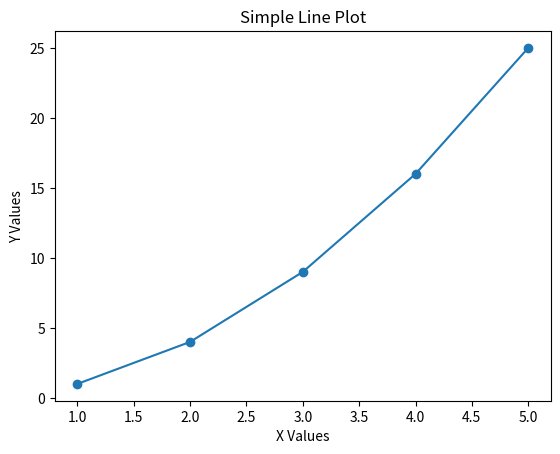

This chart was generated by the following Python code:
#import hello_world # If I import a file from this repo, the code inside it will run

# Import random for generating random numbers
import random

# Randint is the function that returns a random integer
print("Display a random number between 1 and 1000:", random.randint(1, 1000))

# Import math for mathematical operations
import math

# Calculating the square root of a number
print("Square root of 25:", math.sqrt(25))

# Import os to interact with the operating system
import os 

# Print the current working directory
print("Current working directory:", os.getcwd())

# Import the matplotlib library to create plots (Command = pip3 install matplotlib)
import matplotlib.pyplot as plt

# Example line plot
x = [1, 2, 3, 4, 5] # X-axis values
y = [1, 4, 9, 16, 25] # Y-axis values

plt.plot(x, y, marker='o') # Plots X and Y with circular markers
plt.title("Simple Line Plot") # This is the tile
plt.xlabel("X Values") # X-axis label
plt.ylabel("Y Values") # Y-axis label
plt.show() # Show the plot